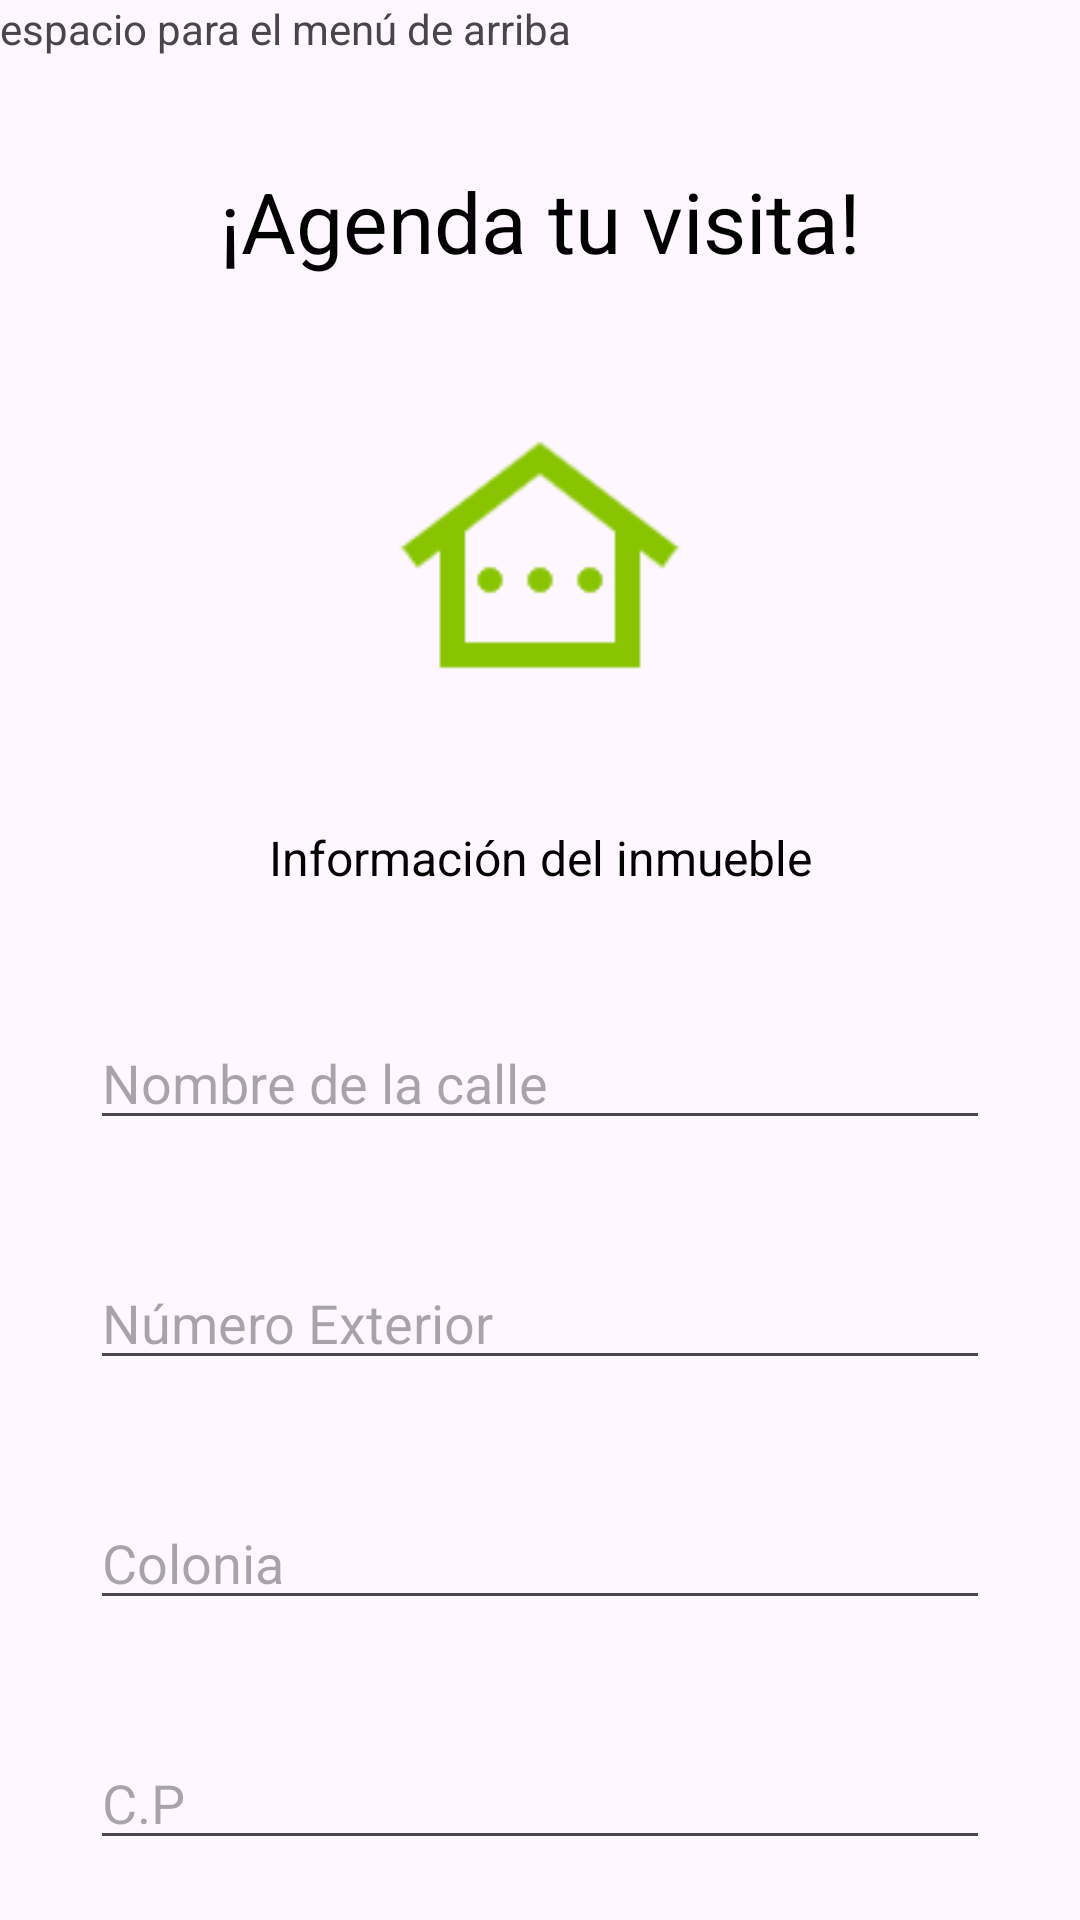

Here is an Android app screen rendered from its layout file. Give the layout XML and the strings, colors and styles it references.
<!-- AndroidManifest.xml: application theme Theme.ProyectoAvaluos -->
<!-- res/layout/fragment_agendar_visita2.xml -->
<?xml version="1.0" encoding="utf-8"?>
<LinearLayout xmlns:android="http://schemas.android.com/apk/res/android"
    xmlns:tools="http://schemas.android.com/tools"
    android:layout_width="match_parent"
    android:layout_height="match_parent"
    android:orientation="vertical"
    tools:context=".agendar_visita2">

    
    <LinearLayout
        android:layout_width="wrap_content"
        android:layout_height="wrap_content"
        android:orientation="vertical" >

        <TextView
            android:layout_width="410dp"
            android:layout_height="40dp"
            android:layout_marginBottom="15dp"
            android:text="espacio para el menú de arriba"
            />
        <TextView
            android:layout_width="match_parent"
            android:text="¡Agenda tu visita!"
            android:textSize="@dimen/letraTitulo"
            android:textAlignment="center"
            android:layout_gravity="center"
            android:textColor="@color/black"
            android:layout_marginBottom="@dimen/margenForm"
            android:layout_height="40dp" />
        <ImageView
            android:layout_width="match_parent"
            android:layout_height="100dp"
            android:src="@drawable/homeiconp2"
            android:layout_marginBottom="@dimen/margenForm"
            />
        <TextView
            android:layout_width="match_parent"
            android:layout_height="25dp"
            android:text="Información del inmueble"
            android:textSize="@dimen/letraContenido"
            android:textColor="@color/black"
            android:textAlignment="center"
            android:layout_gravity="center"
            android:layout_marginBottom="@dimen/margenForm"
            />
        <EditText
            android:id="@+id/nombreCalle"
            android:layout_width="300dp"
            android:layout_height="40dp"
            android:ems="10"
            android:layout_gravity="center"
            android:layout_marginBottom="@dimen/margenForm"
            android:hint="Nombre de la calle"
            android:inputType="text"
            android:text="" />
        <EditText
            android:id="@+id/numeroExt"
            android:layout_width="300dp"
            android:layout_height="40dp"
            android:ems="10"
            android:layout_gravity="center"
            android:layout_marginBottom="@dimen/margenForm"
            android:hint="Número Exterior"
            android:inputType="number"
            android:text="" />
        <EditText
            android:id="@+id/Colonia"
            android:layout_width="300dp"
            android:layout_height="40dp"
            android:ems="10"
            android:layout_gravity="center"
            android:layout_marginBottom="@dimen/margenForm"
            android:hint="Colonia"
            android:inputType="text"
            android:text="" />
        <EditText
            android:id="@+id/CodigoPostal"
            android:layout_width="300dp"
            android:layout_height="40dp"
            android:ems="10"
            android:layout_gravity="center"
            android:layout_marginBottom="@dimen/margenForm"
            android:hint="C.P"
            android:inputType="number"
            android:text="" />
        <LinearLayout
            android:layout_width="match_parent"
            android:layout_height="match_parent"
            android:orientation="horizontal" >
            <TextView
                android:layout_width="52dp"
                android:layout_height="20dp" />
            <Button
                android:layout_width="120dp"
                android:layout_height="50dp"
                android:text="Select File"
                android:textColor="@color/black"
                android:backgroundTint="@color/gray"
                />
            <TextView
                android:layout_width="52dp"
                android:layout_height="20dp" />

            <TextView
                android:layout_width="150dp"
                android:layout_height="30dp"
                android:layout_gravity="center"
                android:text="No file selected"/>
        </LinearLayout>

        <Button
            android:id="@+id/btnConfirmarVisita"
            android:layout_width="180dp"
            android:layout_marginTop="50dp"
            android:layout_height="50dp"
            android:layout_gravity="center"
            android:text="Confirmar Visita >"
            android:backgroundTint="@color/black"
            />
        
    </LinearLayout>

    </LinearLayout>
<!-- resources referenced by this layout -->
<resources>
  <color name="black">#FF000000</color>
  <dimen name="letraContenido">16sp</dimen>
  <dimen name="letraTitulo">28sp</dimen>
  <dimen name="margenForm">40dp</dimen>
  <!-- drawable homeiconp2: png bitmap (drawable, 2063 bytes) -->
  <style name="Theme.ProyectoAvaluos" parent="Base.Theme.ProyectoAvaluos" />
  <style name="Base.Theme.ProyectoAvaluos" parent="Theme.Material3.DayNight.NoActionBar">
          
          
          <item name="colorPrimary">@color/colorPrimary</item>
      </style>
  <color name="colorPrimary">#88C400</color>
</resources>
